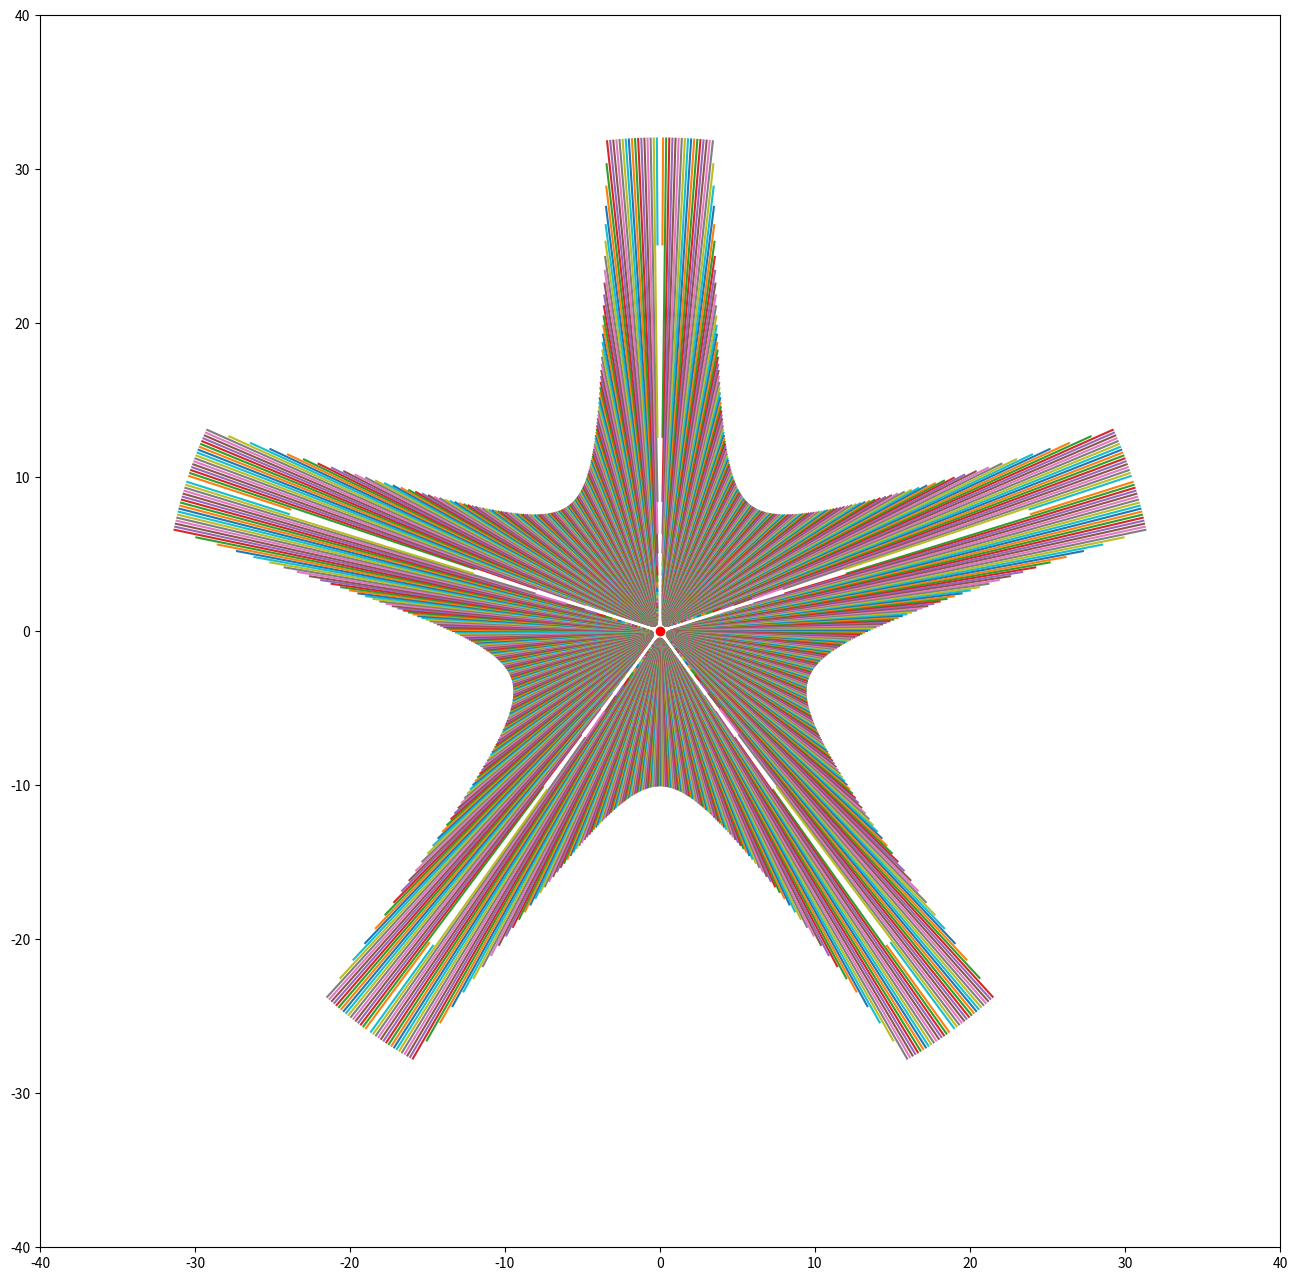

Generate this figure with matplotlib:
import numpy as np
import matplotlib.pyplot as plt
fig = plt.figure(figsize=(16, 16))
#plt.style.use('mystyle')
u = np.arange(0, 2 * np.pi, np.pi / 500)
v = np.linspace(0.5, 10, 50)
k = 5
a = np.mod(u * k / np.pi, 2) - 1
v = np.reshape(v, (50, 1))
r = np.multiply(v, 1 / (1 - a * a))
# 用于排除掉 无穷大的情况
r[r > 32] = 32
x = r * np.sin(u)
y = r * np.cos(u)
plt.scatter(0, 0, facecolor='red')
plt.plot(x, y)
plt.xlim(-40, 40)
plt.ylim(-40, 40)
plt.show()